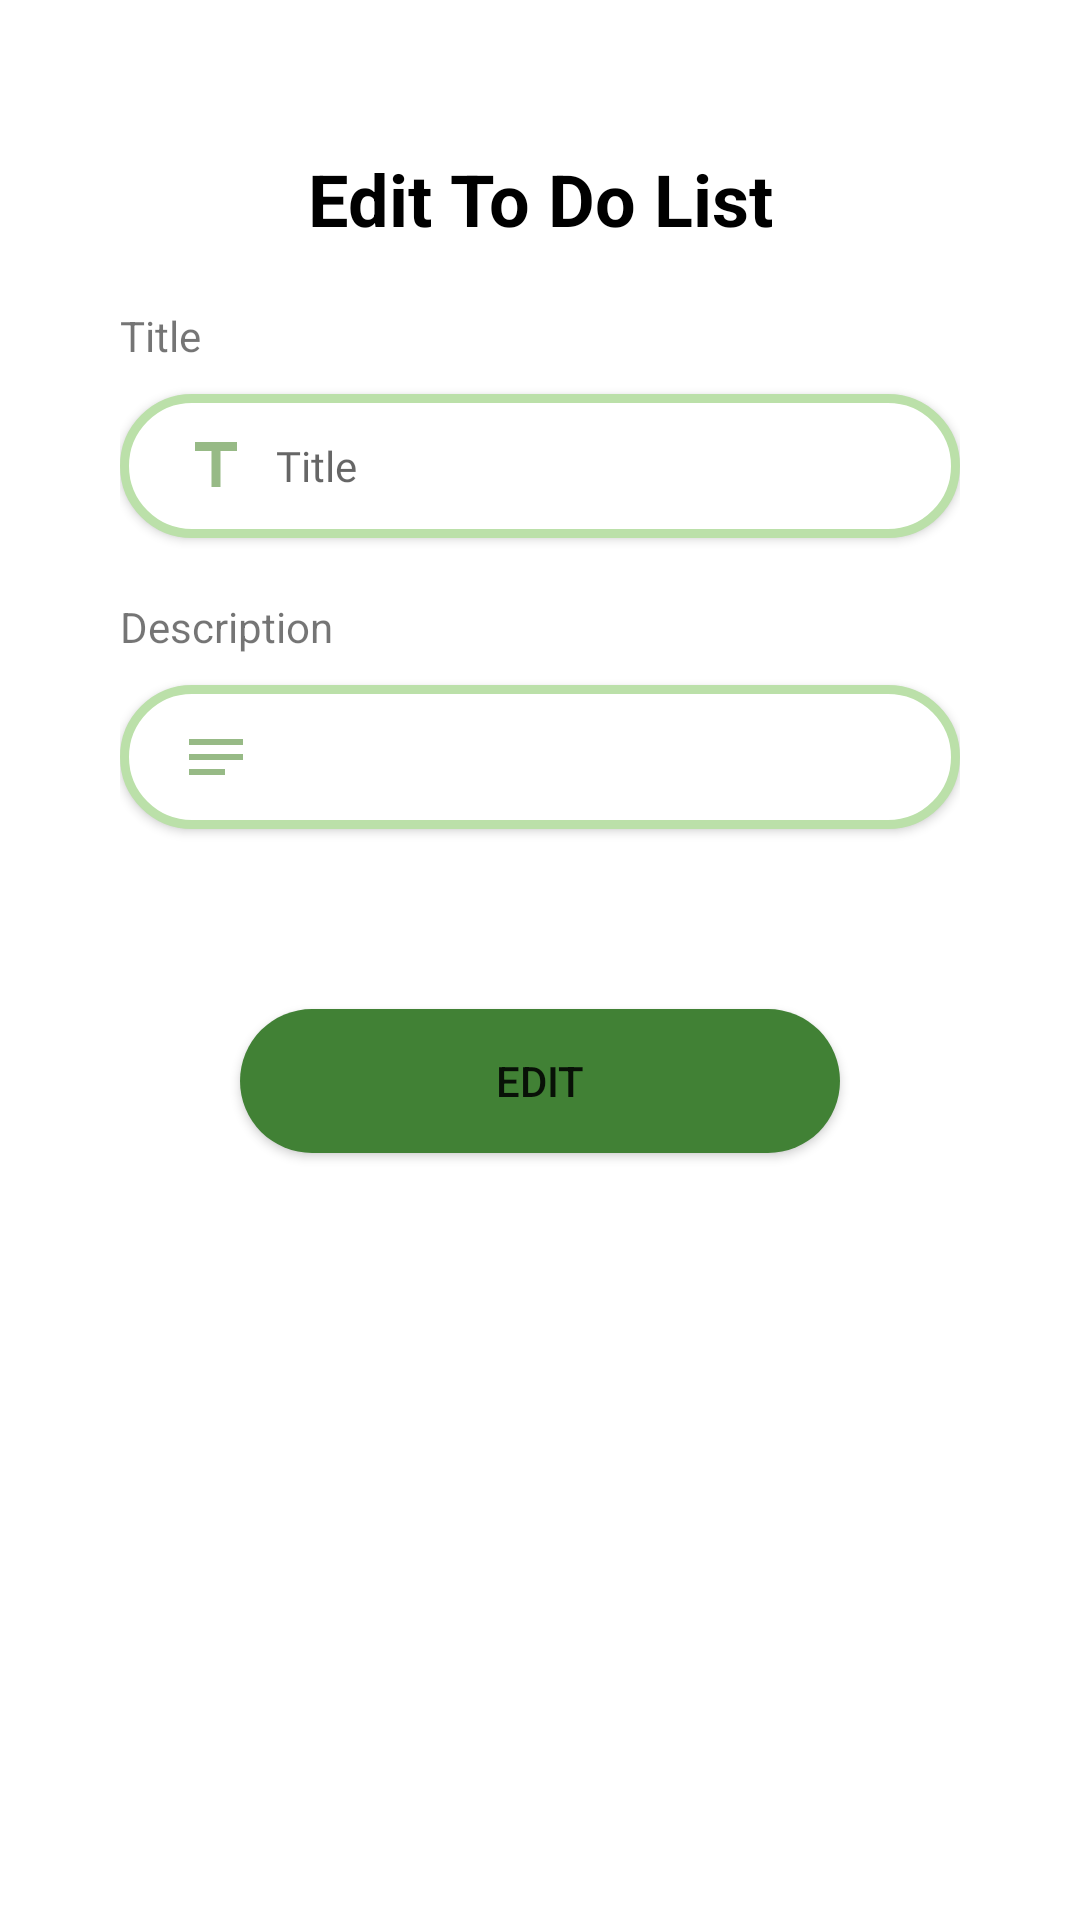

Produce the Android XML layout that renders to this screen, including the resource entries it uses.
<!-- AndroidManifest.xml: application theme Theme.HydroGuard -->
<!-- res/layout/activity_edit_to_do_list.xml -->
<?xml version="1.0" encoding="utf-8"?>
<androidx.constraintlayout.widget.ConstraintLayout xmlns:android="http://schemas.android.com/apk/res/android"
    xmlns:app="http://schemas.android.com/apk/res-auto"
    xmlns:tools="http://schemas.android.com/tools"
    android:layout_width="match_parent"
    android:layout_height="match_parent"
    tools:context=".EditToDoList">


    <RelativeLayout
        android:layout_width="match_parent"
        android:layout_height="match_parent">

        <LinearLayout
            android:layout_width="match_parent"
            android:layout_height="450dp"
            android:layout_marginTop="50dp"
            android:orientation="vertical">

            <TextView
                android:id="@+id/textView22"
                android:layout_width="match_parent"
                android:layout_height="wrap_content"
                android:layout_marginBottom="20dp"
                android:gravity="center"
                android:text="Edit To Do List"
                android:textColor="@color/black"
                android:textSize="24sp"
                android:textStyle="bold" />



























            <LinearLayout
                android:layout_width="match_parent"
                android:layout_height="wrap_content"
                android:orientation="vertical"
                android:paddingLeft="40dp"
                android:paddingRight="40dp">

                <TextView
                    android:id="@+id/tvEditTitle"
                    android:layout_width="match_parent"
                    android:layout_height="wrap_content"
                    android:layout_marginBottom="10dp"
                    android:text="Title" />

                <EditText
                    android:id="@+id/etEditTitle"
                    style="@style/edittext"
                    android:layout_width="match_parent"
                    android:layout_height="wrap_content"
                    android:drawableLeft="@drawable/baseline_title_24"
                    android:ems="10"
                    android:hint="Title"
                    android:inputType="textPersonName" />
            </LinearLayout>

            <LinearLayout
                android:layout_width="match_parent"
                android:layout_height="wrap_content"
                android:orientation="vertical"
                android:paddingLeft="40dp"
                android:paddingRight="40dp">

                <TextView
                    android:id="@+id/tvEditDescription"
                    android:layout_width="match_parent"
                    android:layout_height="wrap_content"
                    android:layout_marginBottom="10dp"
                    android:text="Description" />

                <EditText
                    android:id="@+id/etEditDescription"
                    style="@style/edittext"
                    android:layout_width="match_parent"
                    android:layout_height="wrap_content"
                    android:drawableLeft="@drawable/baseline_notes_24"
                    android:ems="10"
                    android:inputType="textPersonName" />
            </LinearLayout>

            <Button
                android:id="@+id/btnEditToDoList"
                android:layout_width="200dp"
                android:layout_height="wrap_content"
                android:layout_gravity="center"
                android:layout_marginTop="40dp"
                android:background="@drawable/primary_button"
                android:text="Edit" />

        </LinearLayout>
    </RelativeLayout>


</androidx.constraintlayout.widget.ConstraintLayout>
<!-- resources referenced by this layout -->
<resources>
  <color name="black">#FF000000</color>
  <!-- drawable baseline_key_24 (drawable) -->
  <vector android:height="24dp" android:tint="#97BA86"
      android:viewportHeight="24" android:viewportWidth="24"
      android:width="24dp" xmlns:android="http://schemas.android.com/apk/res/android">
      <path android:fillColor="@android:color/white" android:pathData="M21,10h-8.35C11.83,7.67 9.61,6 7,6c-3.31,0 -6,2.69 -6,6s2.69,6 6,6c2.61,0 4.83,-1.67 5.65,-4H13l2,2l2,-2l2,2l4,-4.04L21,10zM7,15c-1.65,0 -3,-1.35 -3,-3c0,-1.65 1.35,-3 3,-3s3,1.35 3,3C10,13.65 8.65,15 7,15z"/>
  </vector>
  <!-- drawable baseline_notes_24 (drawable) -->
  <vector android:autoMirrored="true" android:height="24dp"
      android:tint="#97BA86" android:viewportHeight="24"
      android:viewportWidth="24" android:width="24dp" xmlns:android="http://schemas.android.com/apk/res/android">
      <path android:fillColor="@android:color/white" android:pathData="M3,18h12v-2L3,16v2zM3,6v2h18L21,6L3,6zM3,13h18v-2L3,11v2z"/>
  </vector>
  <!-- drawable baseline_title_24 (drawable) -->
  <vector android:height="24dp" android:tint="#97BA86"
      android:viewportHeight="24" android:viewportWidth="24"
      android:width="24dp" xmlns:android="http://schemas.android.com/apk/res/android">
      <path android:fillColor="@android:color/white" android:pathData="M5,4v3h5.5v12h3V7H19V4z"/>
  </vector>
  <!-- drawable primary_button (drawable) -->
  <?xml version="1.0" encoding="utf-8"?>
  <selector xmlns:android="http://schemas.android.com/apk/res/android">
  <item>
      <shape>
          <solid android:color="@color/primary"/>
          <corners android:radius="50dp"/>
          <size android:height="40dp"/>
      </shape>
  </item>
  </selector>
  <style name="edittext" parent="Widget.AppCompat.Button">
          <item name="android:background">@drawable/custom_edit</item>
          <item name="android:fontFamily">@font/regular</item>
          <item name="android:paddingLeft">20dp</item>
          <item name="android:drawablePadding">8dp</item>
          <item name="android:textAlignment">textStart</item>
          <item name="android:layout_marginBottom">20dp</item>
      </style>
  <style name="Theme.HydroGuard" parent="Theme.MaterialComponents.DayNight.DarkActionBar">
          
          <item name="colorPrimary">@color/primary</item>
          <item name="colorPrimaryVariant">@color/purple_700</item>
          <item name="colorOnPrimary">@color/white</item>
          
          <item name="colorSecondary">@color/secondary</item>
          <item name="colorSecondaryVariant">@color/teal_700</item>
          <item name="colorOnSecondary">@color/black</item>
          
          <item name="android:statusBarColor">@color/black</item>
          
      </style>
  <color name="primary">#418135</color>
  <!-- drawable custom_edit (drawable) -->
  <?xml version="1.0" encoding="utf-8"?>
  <shape xmlns:android="http://schemas.android.com/apk/res/android">
      <corners android:radius="50dp"/>
      <size android:height="40dp"/>
      <solid android:color="@color/white"/>
      <stroke android:color="@color/secondary" android:width="3dp"/>
  </shape>
  <color name="purple_700">#FF3700B3</color>
  <color name="white">#FFFFFFFF</color>
  <color name="secondary">#BBE0A9</color>
  <color name="teal_700">#FF018786</color>
</resources>
